Photos from the image-classification dataset "Dataset_correctly_classified_E" in the GitHub repository madebynanditaaa/bacnet-flask. Its 8 classes are: Clostridium perfringens, Enterococcus faecalis, Enterococcus faecium, Escherichia coli, Listeria monocytogenes, Proteus, Pseudomonas aeruginosa, Staphylococcus aureus.

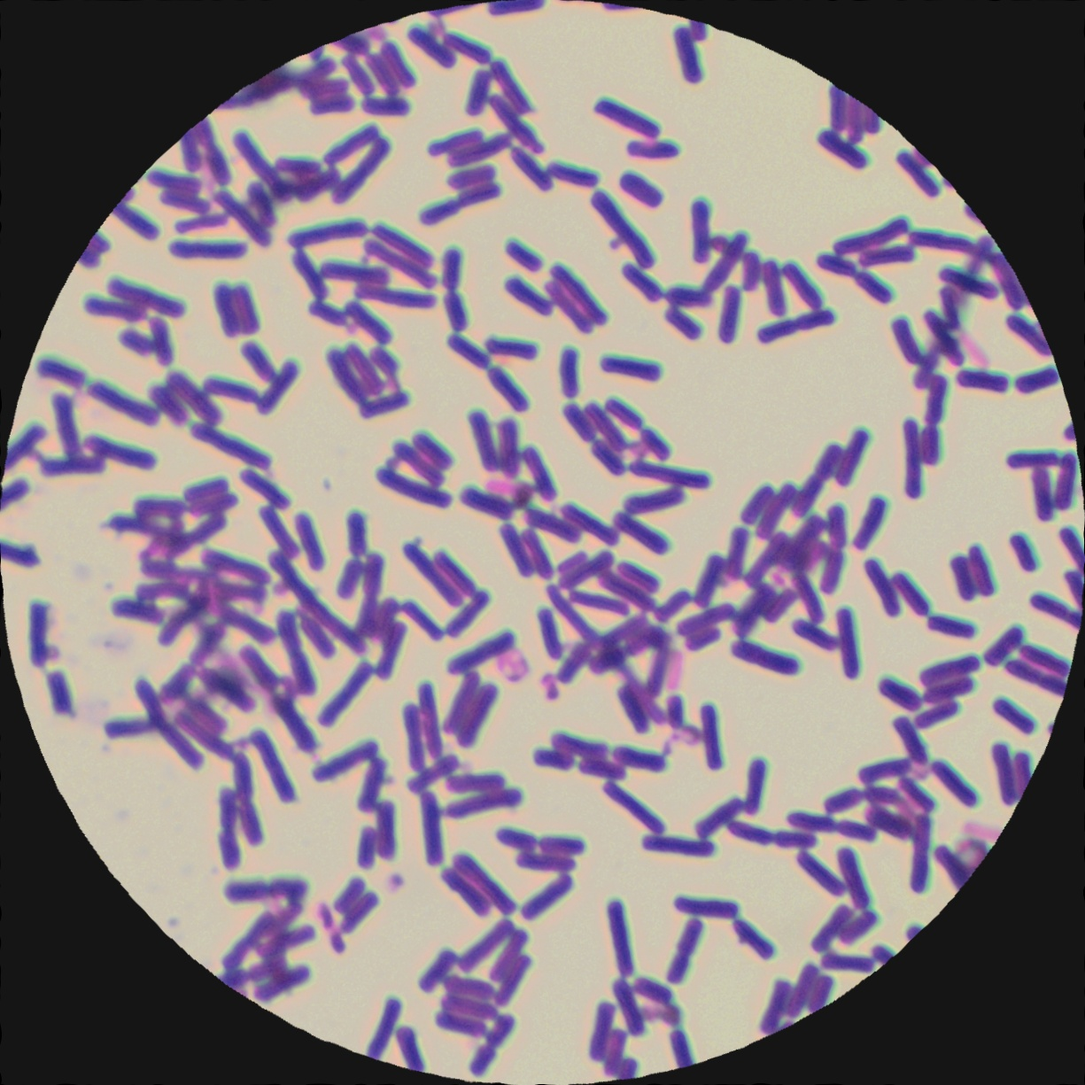
Label: Clostridium perfringens

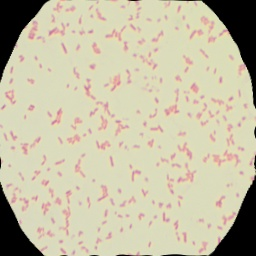
Label: Escherichia coli

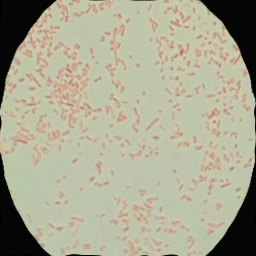
Label: Proteus

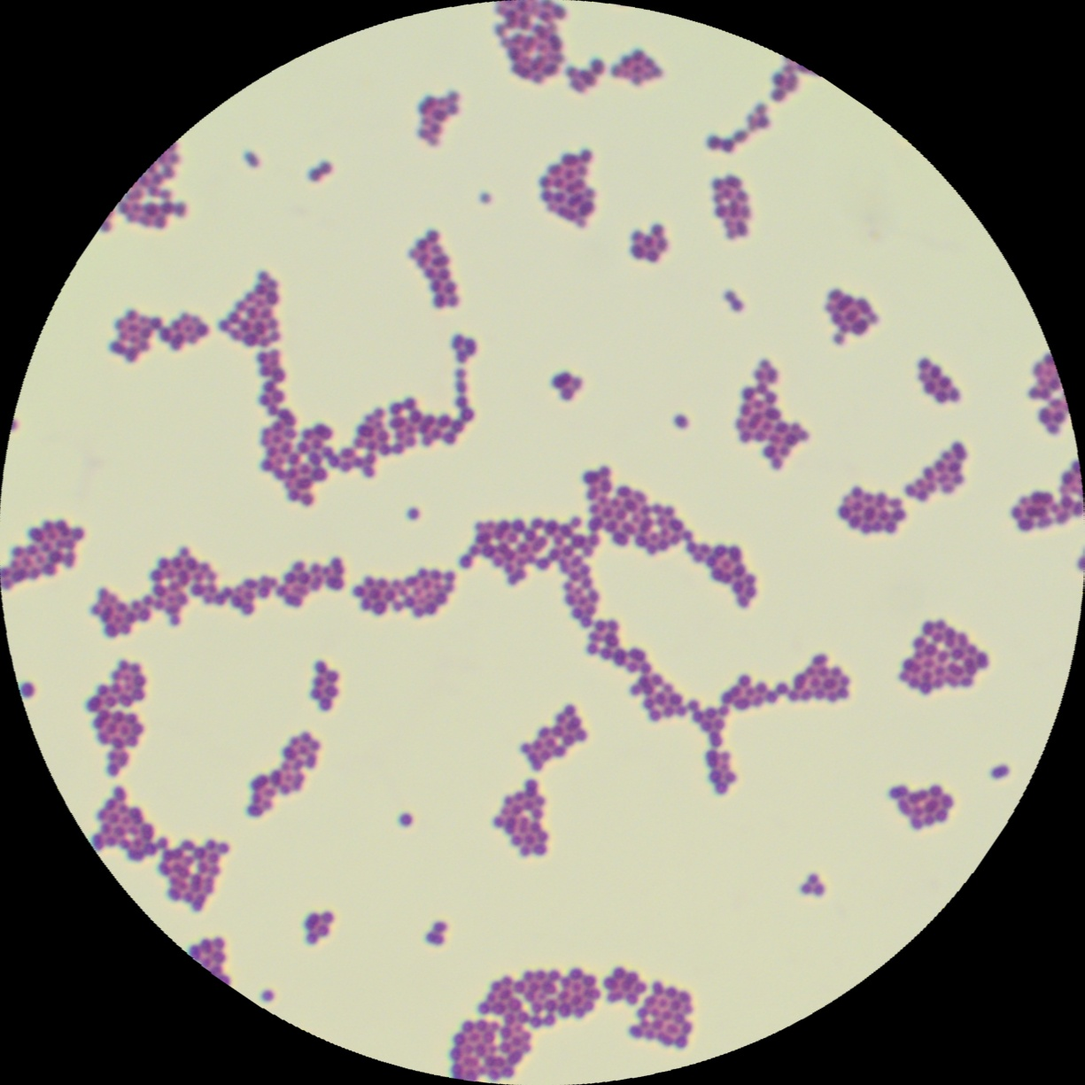
Label: Enterococcus faecalis

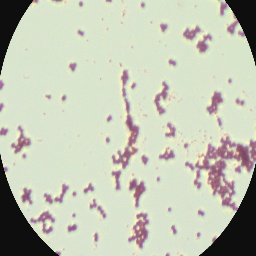
Label: Staphylococcus aureus

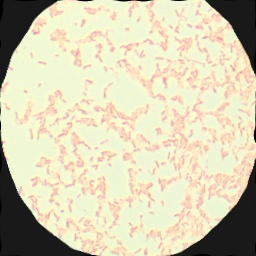
Label: Pseudomonas aeruginosa
